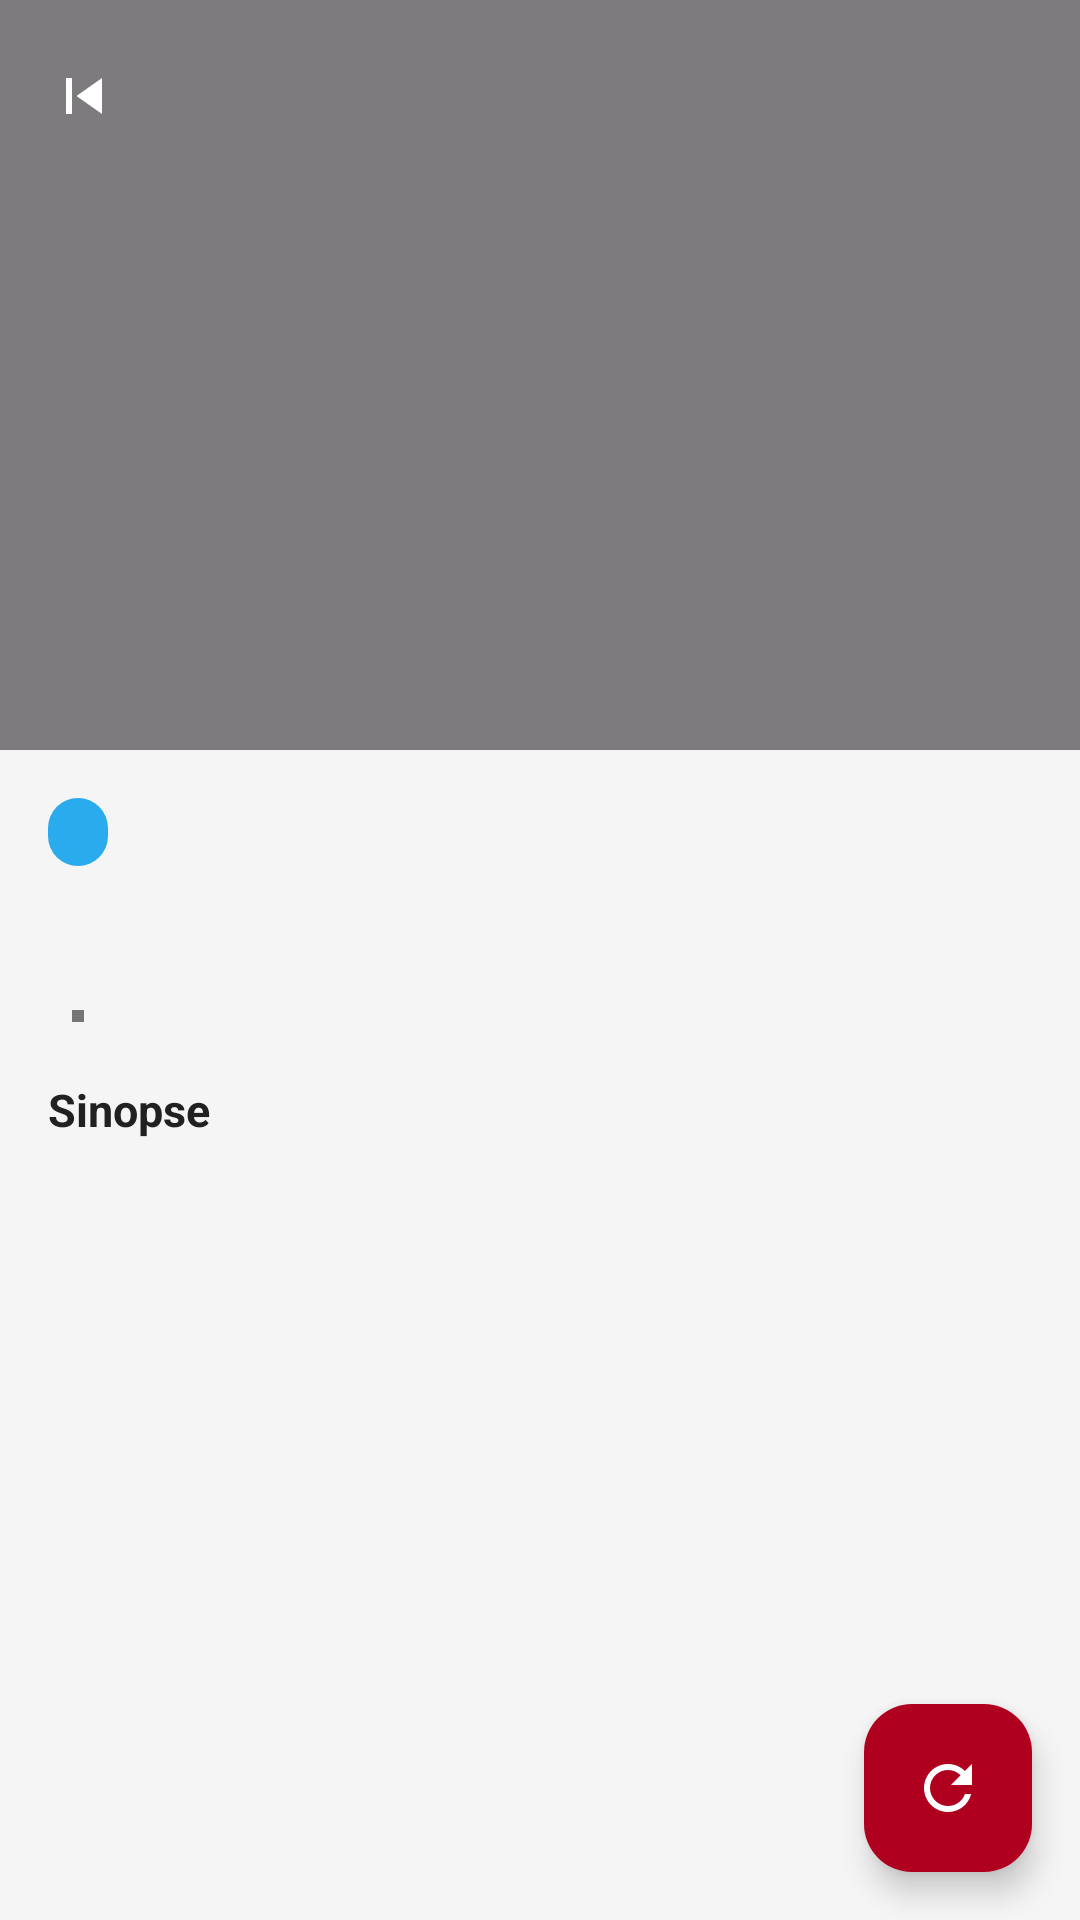

The Android layout XML behind this screen, and the referenced resources:
<!-- AndroidManifest.xml: application theme Theme.TelegramVideoStreamer -->
<!-- res/layout/fragment_movie_detail.xml -->
<?xml version="1.0" encoding="utf-8"?>
<androidx.coordinatorlayout.widget.CoordinatorLayout
    xmlns:android="http://schemas.android.com/apk/res/android"
    xmlns:app="http://schemas.android.com/apk/res-auto"
    android:layout_width="match_parent"
    android:layout_height="match_parent"
    android:background="@color/background">

    <com.google.android.material.appbar.AppBarLayout
        android:id="@+id/appBarLayout"
        android:layout_width="match_parent"
        android:layout_height="250dp"
        android:theme="@style/ThemeOverlay.MaterialComponents.Dark.ActionBar">

        <com.google.android.material.appbar.CollapsingToolbarLayout
            android:id="@+id/collapsingToolbar"
            android:layout_width="match_parent"
            android:layout_height="match_parent"
            app:layout_scrollFlags="scroll|exitUntilCollapsed"
            app:contentScrim="@color/telegram_blue"
            app:expandedTitleMarginStart="16dp"
            app:expandedTitleMarginBottom="16dp"
            app:expandedTitleTextAppearance="@style/TextAppearance.MaterialComponents.Headline6">

            
            <ImageView
                android:id="@+id/ivCover"
                android:layout_width="match_parent"
                android:layout_height="match_parent"
                android:scaleType="centerCrop"
                android:contentDescription="Capa"
                app:layout_collapseMode="parallax" />

            
            <View
                android:layout_width="match_parent"
                android:layout_height="match_parent"
                android:background="#80000000"
                app:layout_collapseMode="parallax" />

            <com.google.android.material.appbar.MaterialToolbar
                android:id="@+id/toolbar"
                android:layout_width="match_parent"
                android:layout_height="?attr/actionBarSize"
                app:layout_collapseMode="pin"
                app:navigationIcon="@drawable/ic_skip_previous"
                app:navigationIconTint="@color/white" />

        </com.google.android.material.appbar.CollapsingToolbarLayout>

    </com.google.android.material.appbar.AppBarLayout>

    <androidx.core.widget.NestedScrollView
        android:layout_width="match_parent"
        android:layout_height="match_parent"
        app:layout_behavior="@string/appbar_scrolling_view_behavior">

        <LinearLayout
            android:layout_width="match_parent"
            android:layout_height="wrap_content"
            android:orientation="vertical"
            android:padding="16dp">

            
            <TextView
                android:id="@+id/tvType"
                android:layout_width="wrap_content"
                android:layout_height="wrap_content"
                android:paddingHorizontal="10dp"
                android:paddingVertical="4dp"
                android:textSize="11sp"
                android:textColor="@color/white"
                android:textStyle="bold"
                android:background="@drawable/bg_badge"
                android:layout_marginBottom="8dp" />

            
            <TextView
                android:id="@+id/tvTitle"
                android:layout_width="match_parent"
                android:layout_height="wrap_content"
                android:textSize="22sp"
                android:textStyle="bold"
                android:textColor="@color/on_surface"
                android:layout_marginBottom="4dp" />

            
            <LinearLayout
                android:layout_width="match_parent"
                android:layout_height="wrap_content"
                android:orientation="horizontal"
                android:gravity="center_vertical"
                android:layout_marginBottom="12dp">

                <TextView
                    android:id="@+id/tvYear"
                    android:layout_width="wrap_content"
                    android:layout_height="wrap_content"
                    android:textSize="13sp"
                    android:textColor="@color/on_surface_secondary" />

                <View
                    android:layout_width="4dp"
                    android:layout_height="4dp"
                    android:layout_marginHorizontal="8dp"
                    android:background="@color/on_surface_secondary" />

                <TextView
                    android:id="@+id/tvGenre"
                    android:layout_width="wrap_content"
                    android:layout_height="wrap_content"
                    android:textSize="13sp"
                    android:textColor="@color/on_surface_secondary" />

            </LinearLayout>

            
            <TextView
                android:id="@+id/tvSynopsisLabel"
                android:layout_width="match_parent"
                android:layout_height="wrap_content"
                android:text="Sinopse"
                android:textSize="15sp"
                android:textStyle="bold"
                android:textColor="@color/on_surface"
                android:layout_marginBottom="4dp" />

            <TextView
                android:id="@+id/tvSynopsis"
                android:layout_width="match_parent"
                android:layout_height="wrap_content"
                android:textSize="14sp"
                android:textColor="@color/on_surface_secondary"
                android:lineSpacingMultiplier="1.4"
                android:layout_marginBottom="16dp" />

            
            <Button
                android:id="@+id/btnWatch"
                android:layout_width="match_parent"
                android:layout_height="wrap_content"
                android:text="Assistir Agora"
                android:backgroundTint="@color/telegram_blue"
                android:layout_marginBottom="16dp"
                android:visibility="gone"
                style="@style/Widget.MaterialComponents.Button" />

            
            <LinearLayout
                android:id="@+id/layoutSeasons"
                android:layout_width="match_parent"
                android:layout_height="wrap_content"
                android:orientation="vertical"
                android:visibility="gone">

                <TextView
                    android:layout_width="match_parent"
                    android:layout_height="wrap_content"
                    android:text="Temporadas"
                    android:textSize="15sp"
                    android:textStyle="bold"
                    android:textColor="@color/on_surface"
                    android:layout_marginBottom="8dp" />

                <androidx.recyclerview.widget.RecyclerView
                    android:id="@+id/recyclerViewSeasons"
                    android:layout_width="match_parent"
                    android:layout_height="wrap_content"
                    android:nestedScrollingEnabled="false" />

            </LinearLayout>

        </LinearLayout>

    </androidx.core.widget.NestedScrollView>

    
    <com.google.android.material.floatingactionbutton.FloatingActionButton
        android:id="@+id/fabDelete"
        android:layout_width="wrap_content"
        android:layout_height="wrap_content"
        android:layout_gravity="bottom|end"
        android:layout_margin="16dp"
        android:src="@drawable/ic_refresh"
        app:backgroundTint="@color/error"
        app:tint="@color/white"
        android:contentDescription="Remover" />

</androidx.coordinatorlayout.widget.CoordinatorLayout>
<!-- resources referenced by this layout -->
<resources>
  <color name="background">#F5F5F5</color>
  <color name="error">#B00020</color>
  <color name="on_surface">#212121</color>
  <color name="on_surface_secondary">#757575</color>
  <color name="telegram_blue">#2AABEE</color>
  <color name="white">#FFFFFF</color>
  <!-- drawable bg_badge (drawable) -->
  <?xml version="1.0" encoding="utf-8"?>
  <shape xmlns:android="http://schemas.android.com/apk/res/android"
      android:shape="rectangle">
      <solid android:color="#2AABEE" />
      <corners android:radius="12dp" />
  </shape>
  <!-- drawable ic_refresh (drawable) -->
  <?xml version="1.0" encoding="utf-8"?>
  <vector xmlns:android="http://schemas.android.com/apk/res/android"
      android:width="24dp" android:height="24dp"
      android:viewportWidth="24" android:viewportHeight="24"
      android:tint="?attr/colorControlNormal">
      <path android:fillColor="@android:color/white"
          android:pathData="M17.65,6.35C16.2,4.9 14.21,4 12,4c-4.42,0 -7.99,3.58 -7.99,8s3.57,8 7.99,8c3.73,0 6.84,-2.55 7.73,-6h-2.08c-0.82,2.33 -3.04,4 -5.65,4 -3.31,0 -6,-2.69 -6,-6s2.69,-6 6,-6c1.66,0 3.14,0.69 4.22,1.78L13,11h7V4l-2.35,2.35z"/>
  </vector>
  <!-- drawable ic_skip_previous (drawable) -->
  <?xml version="1.0" encoding="utf-8"?>
  <vector xmlns:android="http://schemas.android.com/apk/res/android"
      android:width="24dp" android:height="24dp"
      android:viewportWidth="24" android:viewportHeight="24">
      <path android:fillColor="#FFFFFF"
          android:pathData="M6,6h2v12H6zm3.5,6l8.5,6V6z"/>
  </vector>
  <style name="Theme.TelegramVideoStreamer" parent="Theme.Material3.DayNight.NoActionBar">
          <item name="colorPrimary">@color/telegram_blue</item>
          <item name="colorPrimaryVariant">@color/telegram_dark_blue</item>
          <item name="colorOnPrimary">@color/white</item>
          <item name="colorSecondary">@color/telegram_light_blue</item>
          <item name="colorOnSecondary">@color/white</item>
          <item name="android:statusBarColor">@color/telegram_dark_blue</item>
          <item name="android:navigationBarColor">@color/background</item>
      </style>
  <color name="telegram_dark_blue">#1A8BC8</color>
  <color name="telegram_light_blue">#5BC8F5</color>
</resources>
